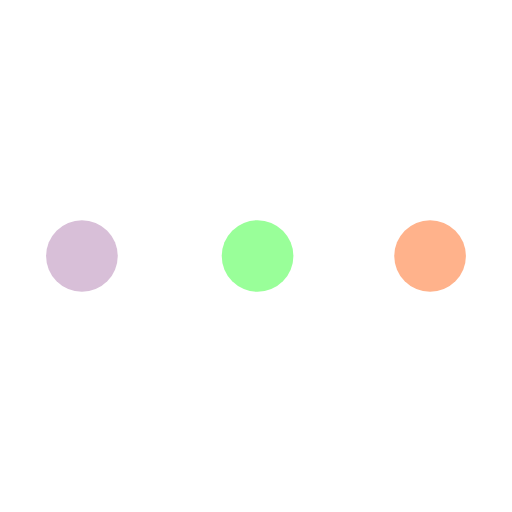
t = 0.00 s
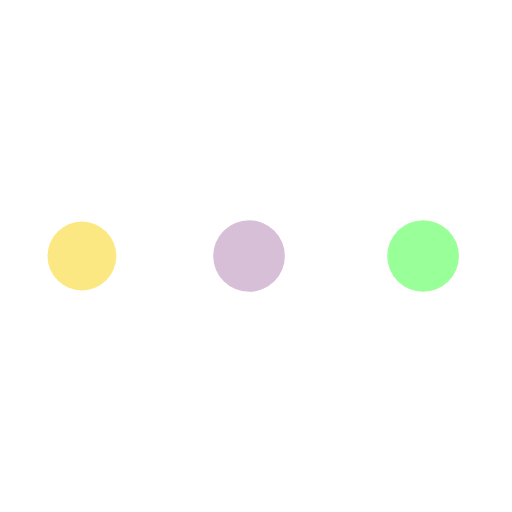
t = 0.33 s
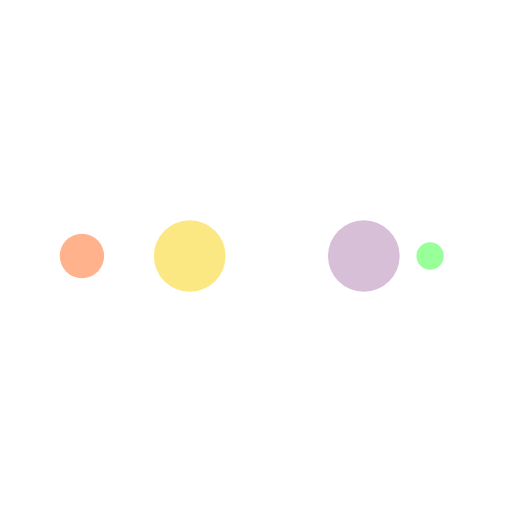
t = 0.55 s
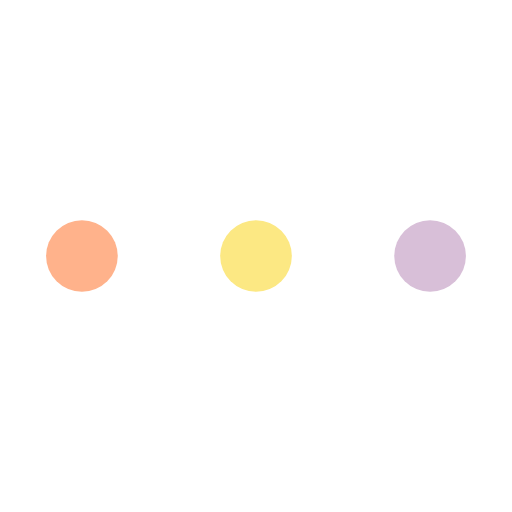
t = 0.88 s
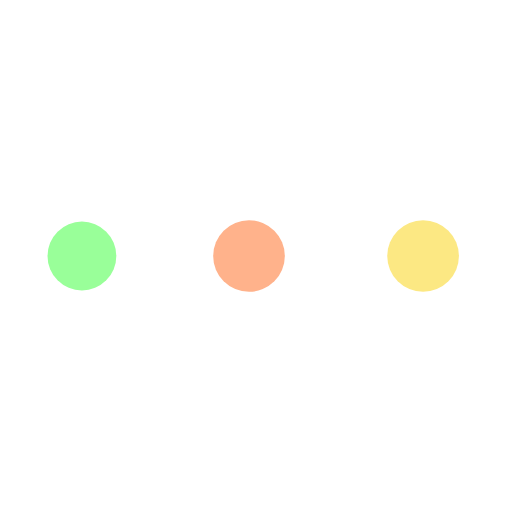
t = 1.21 s
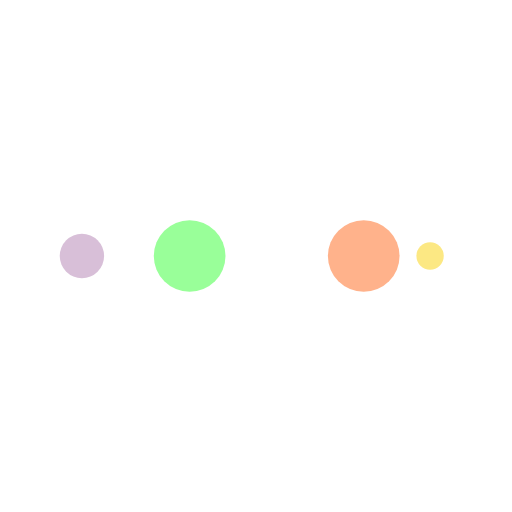
t = 1.43 s

The animated SVG that drew these frames (rendered in a browser with its animation timeline set to each time). Animation: 10 SMIL elements (animate=10); one cycle of 1.75 s, repeats indefinitely.

<?xml version="1.0" encoding="utf-8"?>
<svg xmlns="http://www.w3.org/2000/svg" xmlns:xlink="http://www.w3.org/1999/xlink" style="margin: auto; background: none; display: block; shape-rendering: auto;" width="800px" height="800px" viewBox="0 0 100 100" preserveAspectRatio="xMidYMid">
<circle cx="84" cy="50" r="10" fill="#ffb28b">
    <animate attributeName="r" repeatCount="indefinite" dur="0.43859649122807015s" calcMode="spline" keyTimes="0;1" values="7;0" keySplines="0 0.5 0.5 1" begin="0s"></animate>
    <animate attributeName="fill" repeatCount="indefinite" dur="1.7543859649122806s" calcMode="discrete" keyTimes="0;0.25;0.5;0.75;1" values="#ffb28b;#99ff99;#d8bfd8;#fce883;#ffb28b" begin="0s"></animate>
</circle><circle cx="16" cy="50" r="10" fill="#ffb28b">
  <animate attributeName="r" repeatCount="indefinite" dur="1.7543859649122806s" calcMode="spline" keyTimes="0;0.25;0.5;0.75;1" values="0;0;7;7;7" keySplines="0 0.5 0.5 1;0 0.5 0.5 1;0 0.5 0.5 1;0 0.5 0.5 1" begin="0s"></animate>
  <animate attributeName="cx" repeatCount="indefinite" dur="1.7543859649122806s" calcMode="spline" keyTimes="0;0.25;0.5;0.75;1" values="16;16;16;50;84" keySplines="0 0.5 0.5 1;0 0.5 0.5 1;0 0.5 0.5 1;0 0.5 0.5 1" begin="0s"></animate>
</circle><circle cx="50" cy="50" r="10" fill="#fce883">
  <animate attributeName="r" repeatCount="indefinite" dur="1.7543859649122806s" calcMode="spline" keyTimes="0;0.25;0.5;0.75;1" values="0;0;7;7;7" keySplines="0 0.5 0.5 1;0 0.5 0.5 1;0 0.5 0.5 1;0 0.5 0.5 1" begin="-0.43859649122807015s"></animate>
  <animate attributeName="cx" repeatCount="indefinite" dur="1.7543859649122806s" calcMode="spline" keyTimes="0;0.25;0.5;0.75;1" values="16;16;16;50;84" keySplines="0 0.5 0.5 1;0 0.5 0.5 1;0 0.5 0.5 1;0 0.5 0.5 1" begin="-0.43859649122807015s"></animate>
</circle><circle cx="84" cy="50" r="10" fill="#d8bfd8">
  <animate attributeName="r" repeatCount="indefinite" dur="1.7543859649122806s" calcMode="spline" keyTimes="0;0.25;0.5;0.75;1" values="0;0;7;7;7" keySplines="0 0.5 0.5 1;0 0.5 0.5 1;0 0.5 0.5 1;0 0.5 0.5 1" begin="-0.8771929824561403s"></animate>
  <animate attributeName="cx" repeatCount="indefinite" dur="1.7543859649122806s" calcMode="spline" keyTimes="0;0.25;0.5;0.75;1" values="16;16;16;50;84" keySplines="0 0.5 0.5 1;0 0.5 0.5 1;0 0.5 0.5 1;0 0.5 0.5 1" begin="-0.8771929824561403s"></animate>
</circle><circle cx="16" cy="50" r="10" fill="#99ff99">
  <animate attributeName="r" repeatCount="indefinite" dur="1.7543859649122806s" calcMode="spline" keyTimes="0;0.25;0.5;0.75;1" values="0;0;7;7;7" keySplines="0 0.5 0.5 1;0 0.5 0.5 1;0 0.5 0.5 1;0 0.5 0.5 1" begin="-1.3157894736842104s"></animate>
  <animate attributeName="cx" repeatCount="indefinite" dur="1.7543859649122806s" calcMode="spline" keyTimes="0;0.25;0.5;0.75;1" values="16;16;16;50;84" keySplines="0 0.5 0.5 1;0 0.5 0.5 1;0 0.5 0.5 1;0 0.5 0.5 1" begin="-1.3157894736842104s"></animate>
</circle>
<!-- [ldio] generated by https://loading.io/ --></svg>
